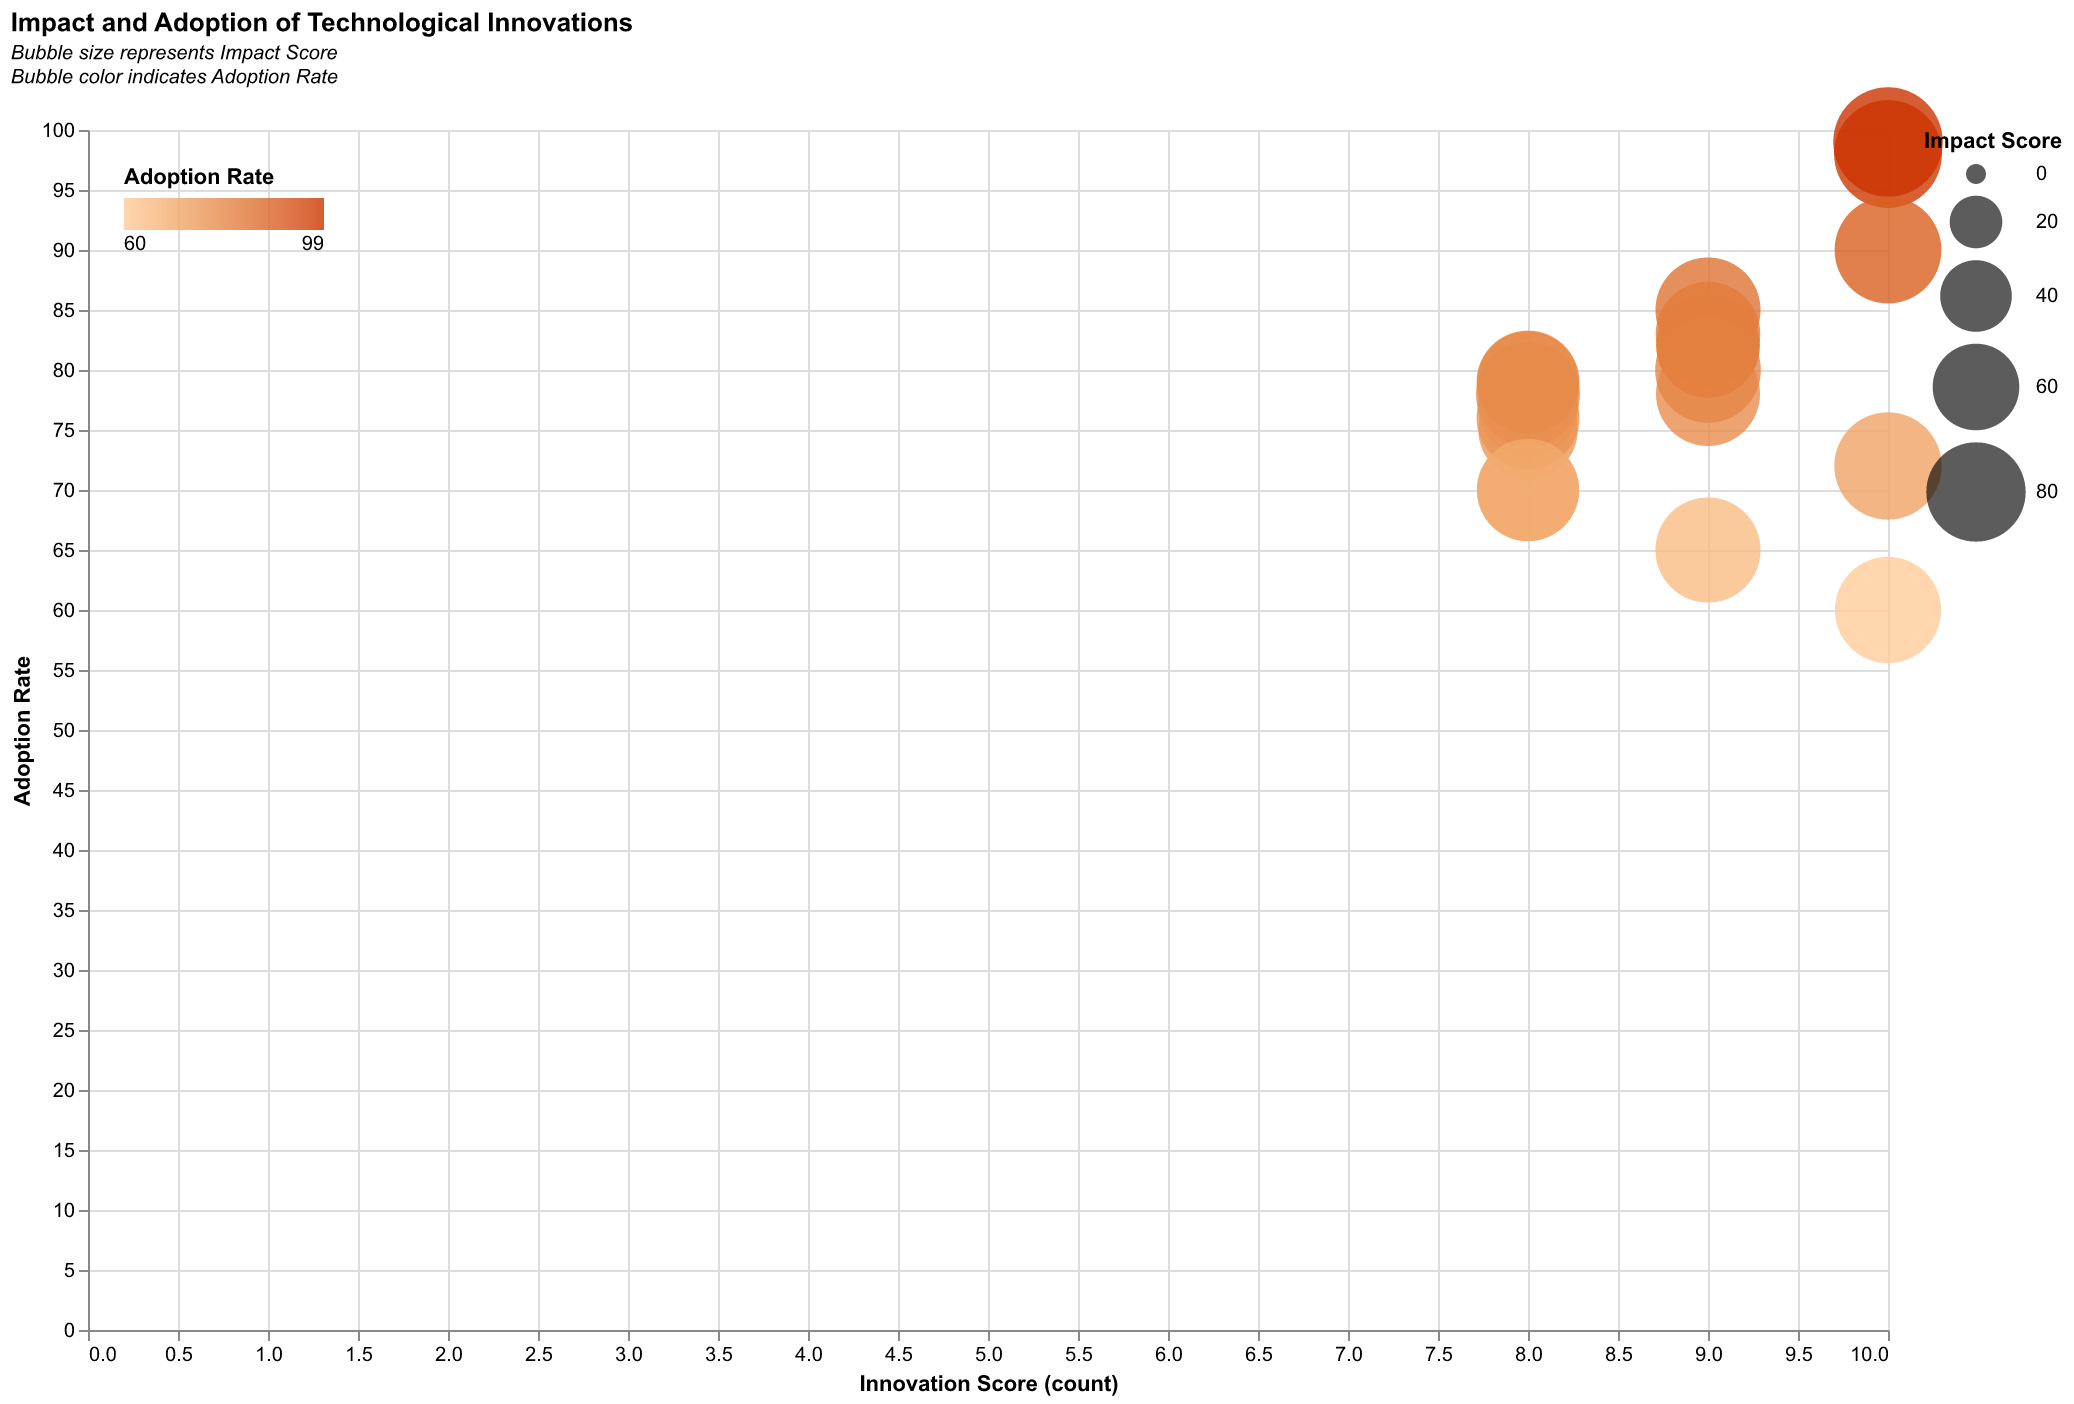

The data file committed next to this chart (first rows):
Innovation, Impact Score, Adoption Rate, Innovation Score
Smartphones, 95, 98, 10
Electric Cars, 90, 85, 9
Internet, 98, 99, 10
3D Printing, 80, 75, 8
Artificial Intelligence, 93, 90, 10
Blockchain, 85, 70, 8
Wearable Tech, 82, 77, 8
Smart Home Devices, 87, 82, 9
Augmented Reality, 88, 78, 9
Virtual Reality, 86, 76, 8
5G Networks, 89, 83, 9
Quantum Computing, 92, 60, 10
Drones, 84, 79, 8
Gene Editing, 90, 65, 9
Solar Power, 91, 80, 9
Wind Power, 88, 78, 8
Cryptocurrencies, 85, 70, 8
Telemedicine, 87, 82, 9
Biometric Security, 86, 79, 8
Self-Driving Cars, 94, 72, 10
